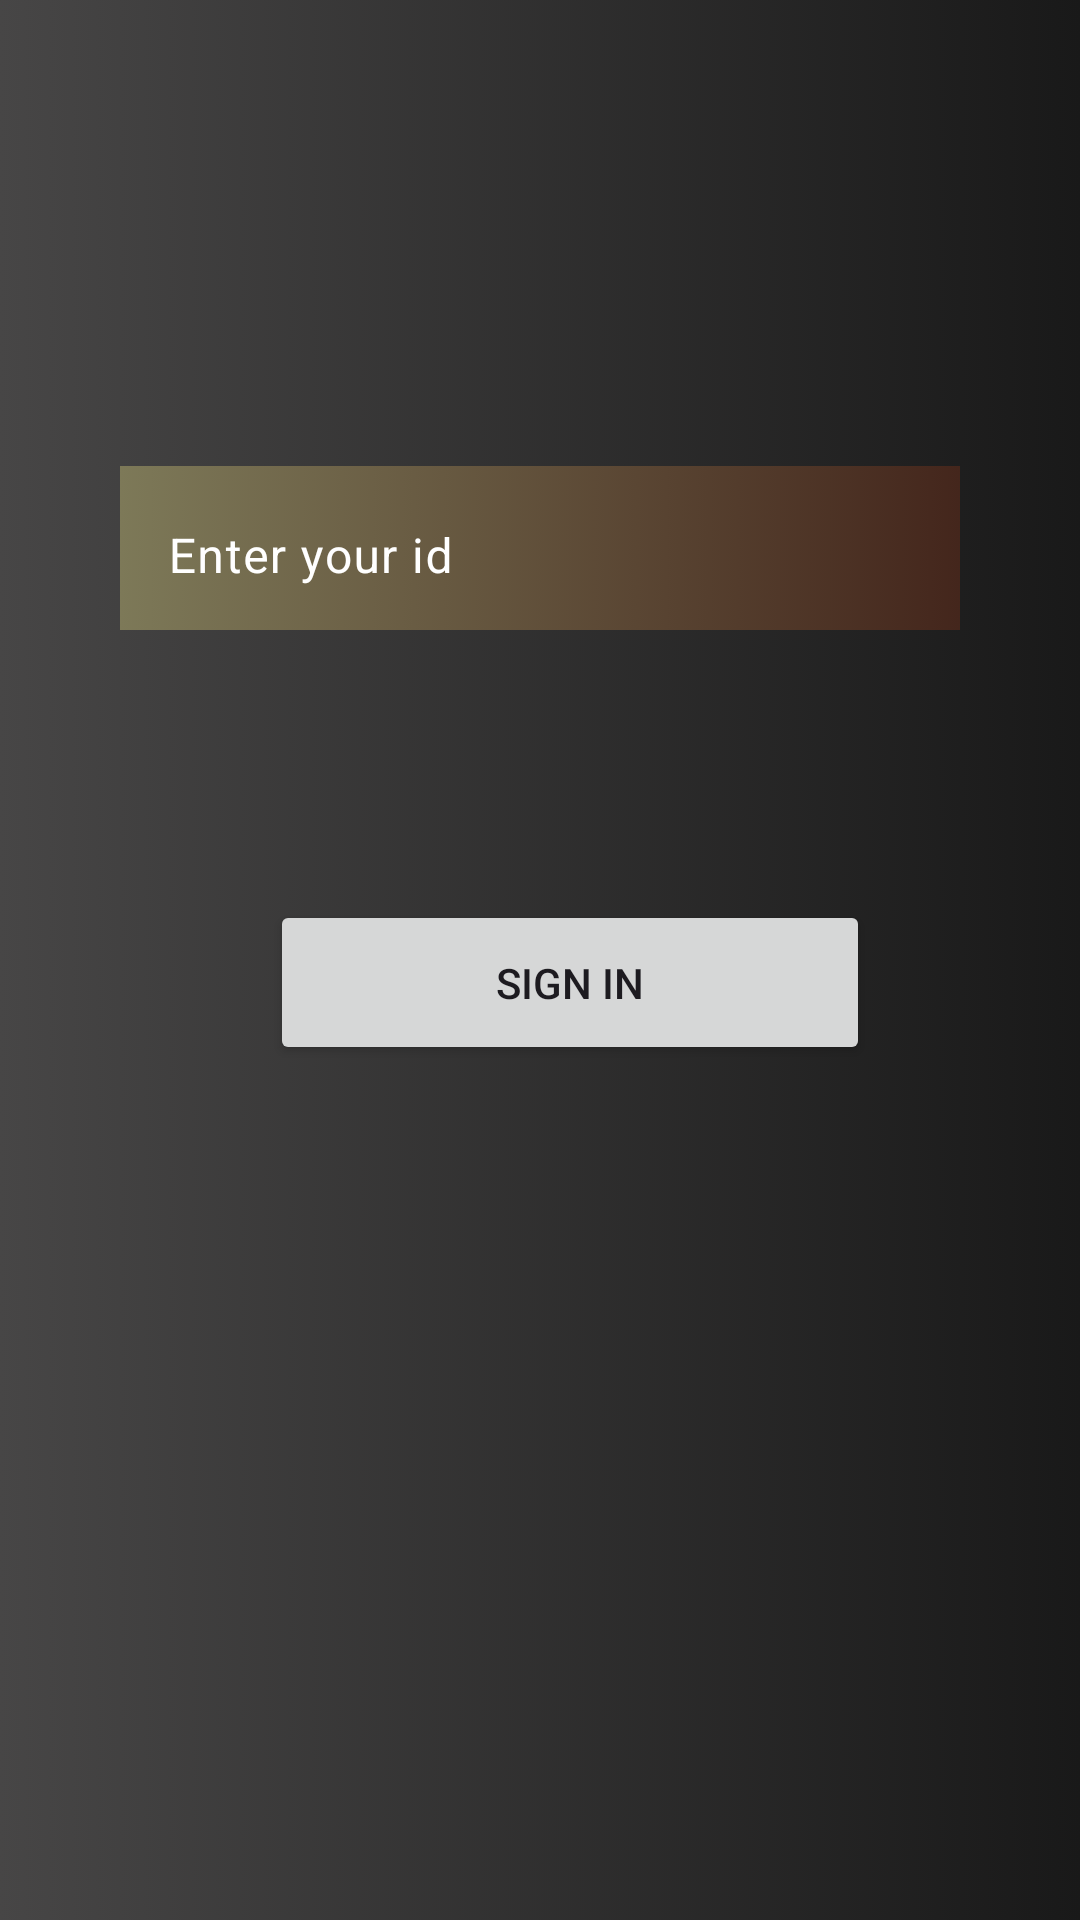

Layout XML and referenced resources for this Android screen:
<!-- AndroidManifest.xml: application theme Theme.SignInSignOut -->
<!-- res/layout/activity_sign_in.xml -->
<?xml version="1.0" encoding="utf-8"?>
<LinearLayout xmlns:android="http://schemas.android.com/apk/res/android"
    xmlns:app="http://schemas.android.com/apk/res-auto"
    xmlns:tools="http://schemas.android.com/tools"
    android:layout_width="match_parent"
    android:layout_height="match_parent"
    android:orientation="vertical"
    android:background="@drawable/fieldcolor"
    tools:context=".MainActivity">

    <com.google.android.material.textfield.TextInputLayout
        android:layout_width="match_parent"
        android:layout_height="60dp"
        android:textColorHint="@color/white"
        android:layout_marginTop="150dp"
        app:startIconDrawable="@drawable/baseline_person_24"
        android:layout_marginLeft="40dp"
        android:layout_marginRight="40dp"
        >

        <com.google.android.material.textfield.TextInputEditText
            android:layout_width="match_parent"
            android:layout_height="60dp"
            android:background="@drawable/inputback"
            android:id="@+id/idSignIn"
            android:hint="Enter your id"
            android:textColor="@color/white"/>
    </com.google.android.material.textfield.TextInputLayout>


    <Button
        android:id="@+id/signInBtn"
        android:layout_width="200dp"
        android:layout_height="55dp"
        android:layout_margin="90dp"
        android:text="Sign In" />
</LinearLayout>
<!-- resources referenced by this layout -->
<resources>
  <!-- drawable fieldcolor (drawable) -->
  <?xml version="1.0" encoding="utf-8"?>
  <selector xmlns:android="http://schemas.android.com/apk/res/android">
          <item>
              <shape android:shape="rectangle">
                  <gradient
                      android:startColor="#474646"
                      android:endColor="#191919"
                  />
              </shape>
          </item>
  </selector>
  <!-- drawable inputback (drawable) -->
  <?xml version="1.0" encoding="utf-8"?>
  <selector xmlns:android="http://schemas.android.com/apk/res/android">
      <item>
          <shape android:shape="rectangle">
              <gradient
                  android:startColor="#7D7958"
                  android:endColor="#44261C"
                  />
          </shape>
      </item>
  </selector>
  <style name="Theme.SignInSignOut" parent="Base.Theme.SignInSignOut" />
  <style name="Base.Theme.SignInSignOut" parent="Theme.Material3.DayNight.NoActionBar">
          
          
      </style>
  <!-- not gathered from this repository: default colours our renderer supplied (Android Studio template values) -->
  <color name="white">#FFFFFFFF</color>
</resources>
